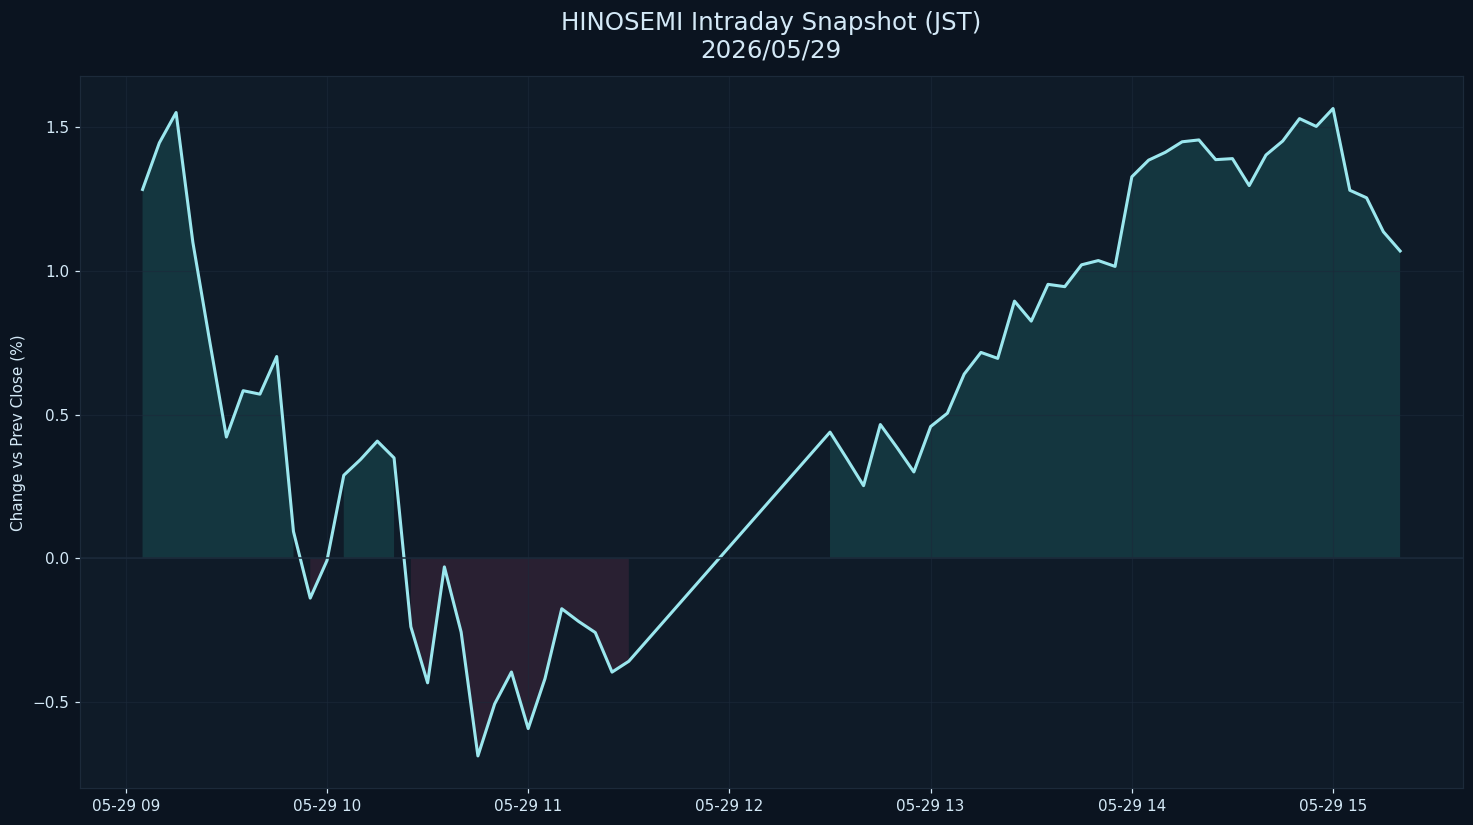

The data file committed next to this chart (first rows):
datetime_jst, pct
2026-05-29 09:05:00+09:00, 1.283
2026-05-29 09:10:00+09:00, 1.445
2026-05-29 09:15:00+09:00, 1.551
2026-05-29 09:20:00+09:00, 1.099
2026-05-29 09:25:00+09:00, 0.7566
2026-05-29 09:30:00+09:00, 0.4221
2026-05-29 09:35:00+09:00, 0.5832
2026-05-29 09:40:00+09:00, 0.5712
2026-05-29 09:45:00+09:00, 0.702
2026-05-29 09:50:00+09:00, 0.0937
2026-05-29 09:55:00+09:00, -0.138
2026-05-29 10:00:00+09:00, -0.007345
2026-05-29 10:05:00+09:00, 0.2891
2026-05-29 10:10:00+09:00, 0.344
2026-05-29 10:15:00+09:00, 0.4078
2026-05-29 10:20:00+09:00, 0.3495
2026-05-29 10:25:00+09:00, -0.2374
2026-05-29 10:30:00+09:00, -0.4327
2026-05-29 10:35:00+09:00, -0.02948
2026-05-29 10:40:00+09:00, -0.2563
2026-05-29 10:45:00+09:00, -0.6869
2026-05-29 10:50:00+09:00, -0.5059
2026-05-29 10:55:00+09:00, -0.3951
2026-05-29 11:00:00+09:00, -0.5918
2026-05-29 11:05:00+09:00, -0.4181
2026-05-29 11:10:00+09:00, -0.1749
2026-05-29 11:15:00+09:00, -0.219
2026-05-29 11:20:00+09:00, -0.2578
2026-05-29 11:25:00+09:00, -0.3954
2026-05-29 11:30:00+09:00, -0.3577
2026-05-29 12:30:00+09:00, 0.4392
2026-05-29 12:35:00+09:00, 0.3471
2026-05-29 12:40:00+09:00, 0.2529
2026-05-29 12:45:00+09:00, 0.4655
2026-05-29 12:50:00+09:00, 0.385
2026-05-29 12:55:00+09:00, 0.3006
2026-05-29 13:00:00+09:00, 0.4585
2026-05-29 13:05:00+09:00, 0.5049
2026-05-29 13:10:00+09:00, 0.6409
2026-05-29 13:15:00+09:00, 0.7164
2026-05-29 13:20:00+09:00, 0.6956
2026-05-29 13:25:00+09:00, 0.8947
2026-05-29 13:30:00+09:00, 0.8252
2026-05-29 13:35:00+09:00, 0.9531
2026-05-29 13:40:00+09:00, 0.945
2026-05-29 13:45:00+09:00, 1.021
2026-05-29 13:50:00+09:00, 1.036
2026-05-29 13:55:00+09:00, 1.015
2026-05-29 14:00:00+09:00, 1.327
2026-05-29 14:05:00+09:00, 1.385
2026-05-29 14:10:00+09:00, 1.412
2026-05-29 14:15:00+09:00, 1.449
2026-05-29 14:20:00+09:00, 1.455
2026-05-29 14:25:00+09:00, 1.387
2026-05-29 14:30:00+09:00, 1.39
2026-05-29 14:35:00+09:00, 1.297
2026-05-29 14:40:00+09:00, 1.403
2026-05-29 14:45:00+09:00, 1.452
2026-05-29 14:50:00+09:00, 1.529
2026-05-29 14:55:00+09:00, 1.502
... 5 more rows
